Labelled photos from "dataset_v1_new", an image-classification folder in Shinecchi/HairBaldness. The possible labels are: bald, balding, healthy, mild thinning, moderate thinning, severe thinning.

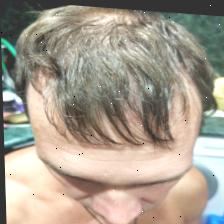
Label: mild thinning

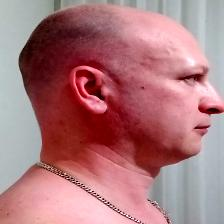
Label: bald

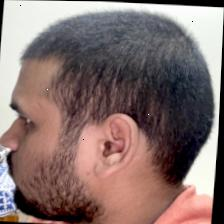
Label: healthy

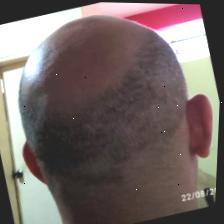
Label: balding

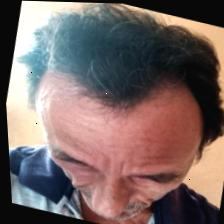
Label: severe thinning

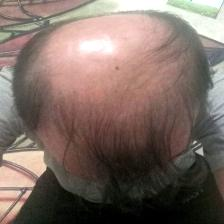
Label: moderate thinning
